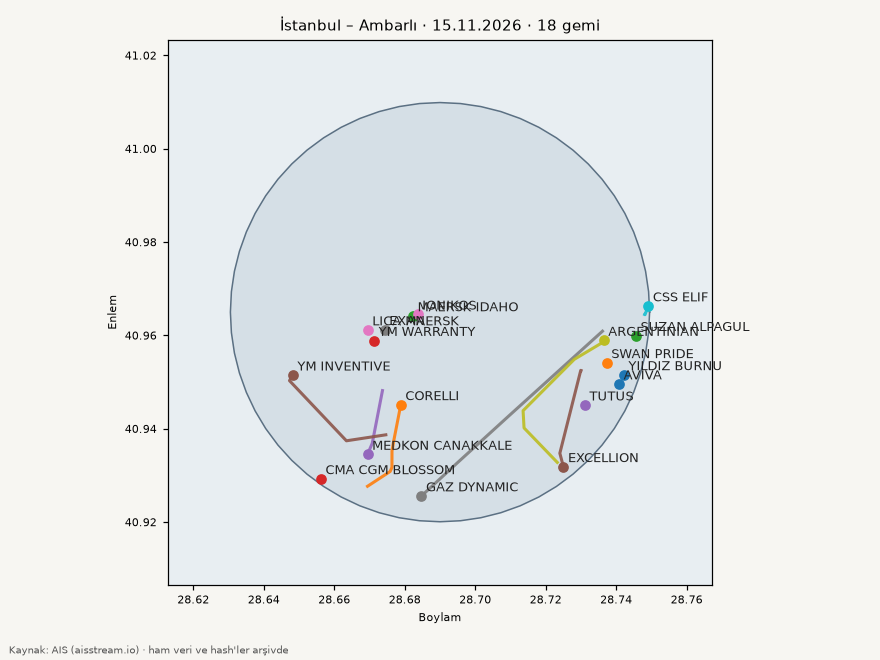

Source data for this figure (header and first rows):
mmsi, imo, ad, tip, giris_utc, cikis_utc, sure_saat, terminal, draft_giris_m, draft_cikis_m, draft_fark_m, beyan_edilen_varis
538012034, 1084481, CSS ELIF, Tanker, 2026-11-14T12:54:26Z, 2026-11-14T23:21:26Z, 10.4, , 4.0, 4.0, 0.0, TR IST
271053107, 9667370, SUZAN ALPAGUL, Tanker, 2026-11-14T14:32:48Z, 2026-11-14T22:11:55Z, 7.7, , 3.6, 3.6, 0.0, TR IST
477714300, 9190779, LICA MAERSK, Kargo gemisi, 2026-11-14T22:21:20Z, 2026-11-15T05:00:20Z, 6.7, , 10.5, 10.5, 0.0, TRIZT>>TRAMB
538090448, 9410131, AVIVA, Tanker, 2026-11-14T22:36:32Z, 2026-11-15T05:36:32Z, 7.0, , 7.4, 7.4, 0.0, BEGNE
563022600, 9806665, SWAN PRIDE, Tanker, 2026-11-14T23:19:36Z, 2026-11-15T05:05:37Z, 5.8, , 5.4, 5.4, 0.0, T0_0RDER
636027089, , EXAN, Bilinmiyor, 2026-11-14T23:22:44Z, 2026-11-15T01:37:14Z, 2.2, , , , , 
352001685, 9962524, CMA CGM BLOSSOM, Kargo gemisi, 2026-11-15T01:43:49Z, 2026-11-15T04:58:48Z, 3.2, , 7.8, 7.8, 0.0, TRKMX
538010265, , ARGENTINIAN, Bilinmiyor, 2026-11-15T02:08:25Z, 2026-11-15T05:40:05Z, 3.5, , , , , 
563226200, 9757228, YM WARRANTY, Kargo gemisi, 2026-11-15T02:08:40Z, 2026-11-15T03:18:00Z, 1.2, , 11.6, 11.6, 0.0, TR IST
563146500, 9193264, MAERSK IDAHO, Kargo gemisi, 2026-11-15T02:09:17Z, 2026-11-15T05:27:18Z, 3.3, , 12.0, 12.0, 0.0, TRAMB>TRIZT
271053107, 9667370, SUZAN ALPAGUL, Tanker, 2026-11-15T02:23:59Z, 2026-11-15T05:29:52Z, 3.1, , 3.6, 3.6, 0.0, TR IST
